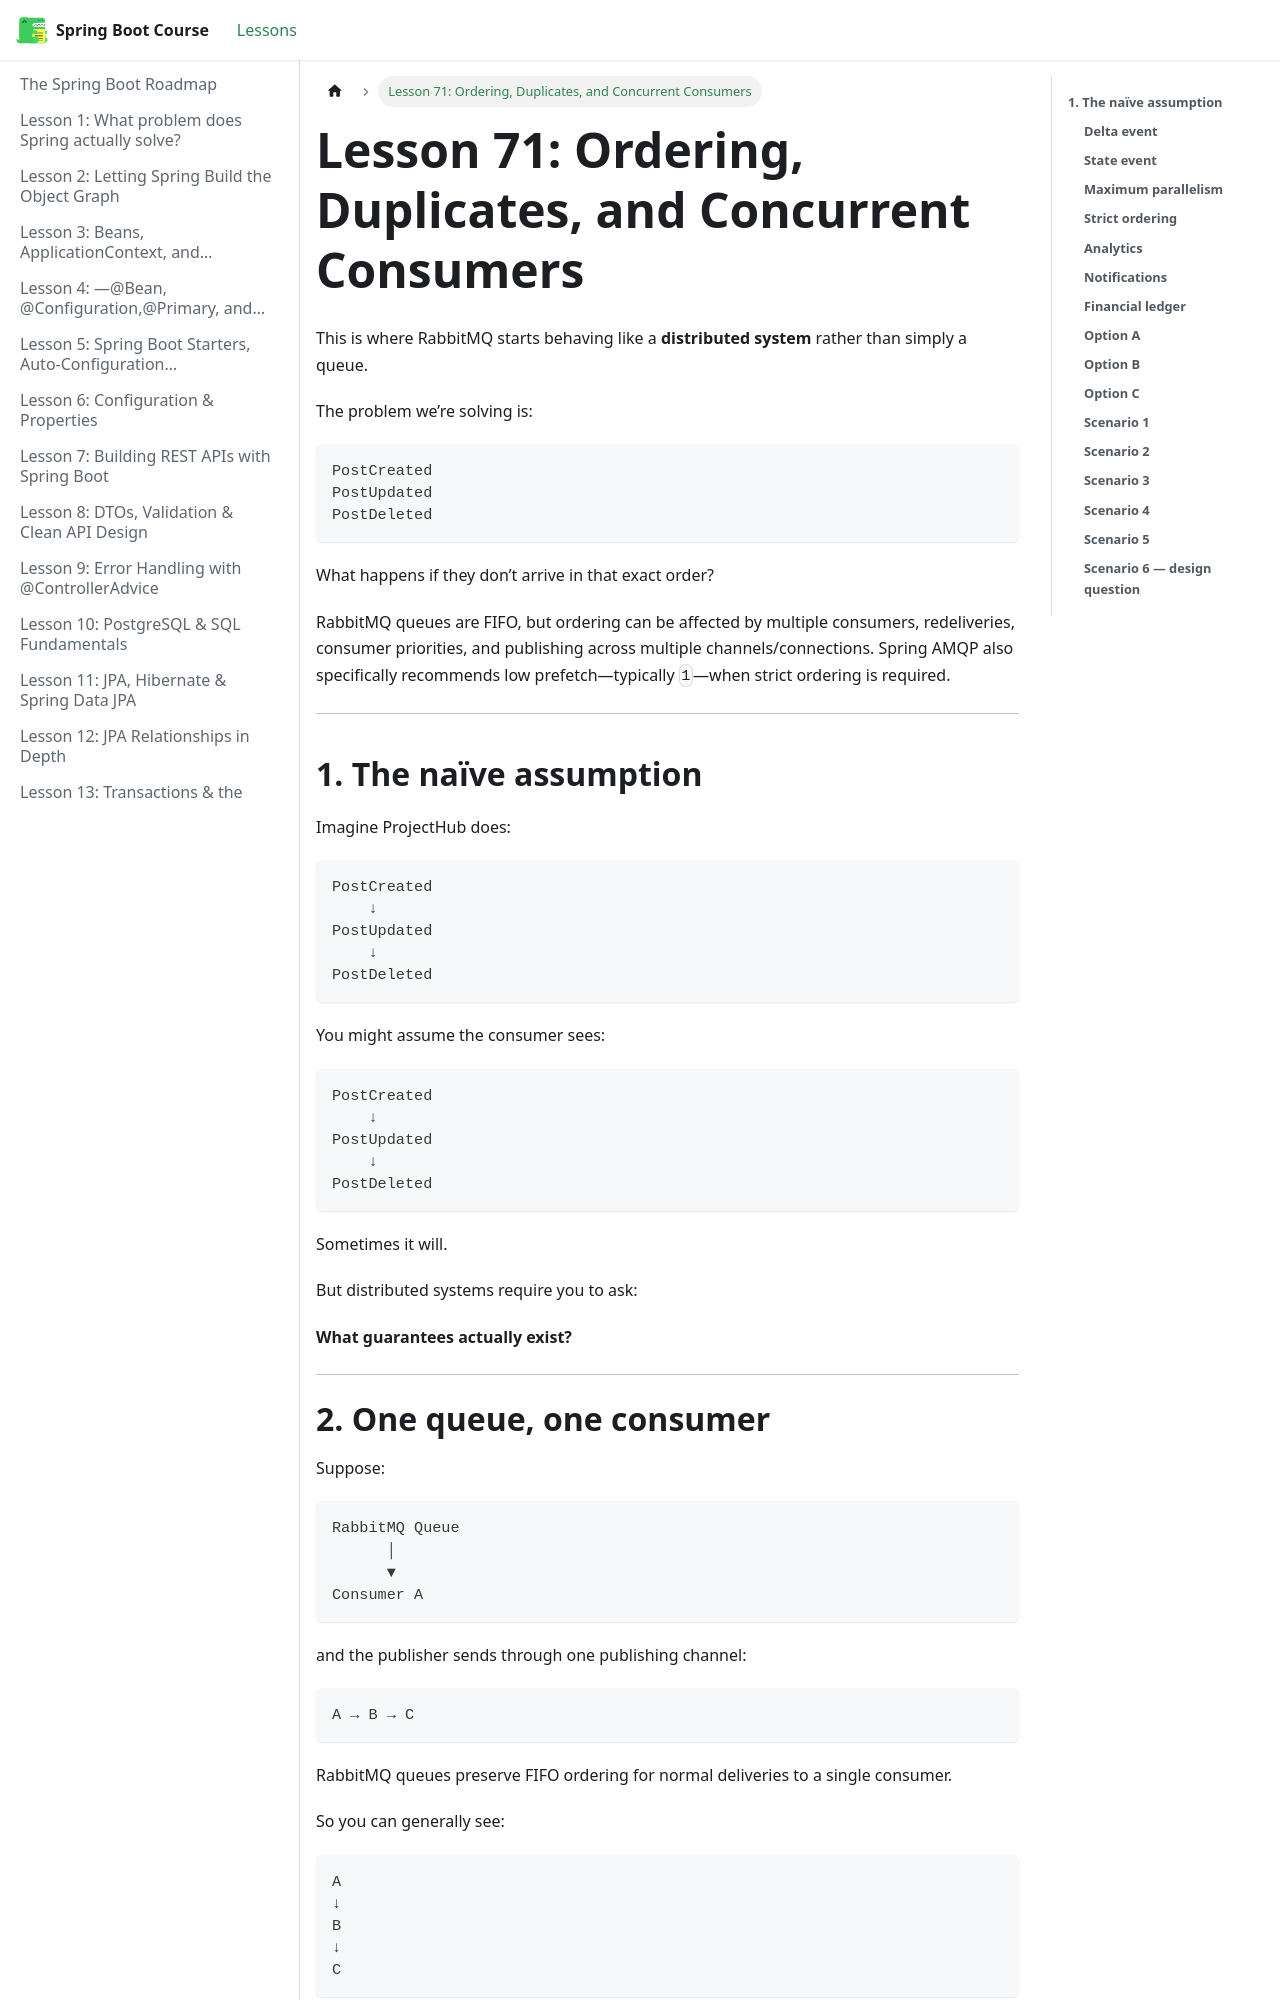

repository: BishoyHanyRaafat/spring-boot-docs · page: docs/lesson-71/index.html · generator: docusaurus

---
title: "Lesson 71: Ordering, Duplicates, and Concurrent Consumers"
sidebar_position: 71
---

This is where RabbitMQ starts behaving like a **distributed system** rather than simply a queue.

The problem we’re solving is:

```text
PostCreated
PostUpdated
PostDeleted
```

What happens if they don’t arrive in that exact order?

RabbitMQ queues are FIFO, but ordering can be affected by multiple consumers, redeliveries, consumer priorities, and publishing across multiple channels/connections. Spring AMQP also specifically recommends low prefetch—typically `1`—when strict ordering is required.  

---

## **1. The naïve assumption**

Imagine ProjectHub does:

```text
PostCreated
    ↓
PostUpdated
    ↓
PostDeleted
```

You might assume the consumer sees:

```text
PostCreated
    ↓
PostUpdated
    ↓
PostDeleted
```

Sometimes it will.

But distributed systems require you to ask:

**What guarantees actually exist?**

---
